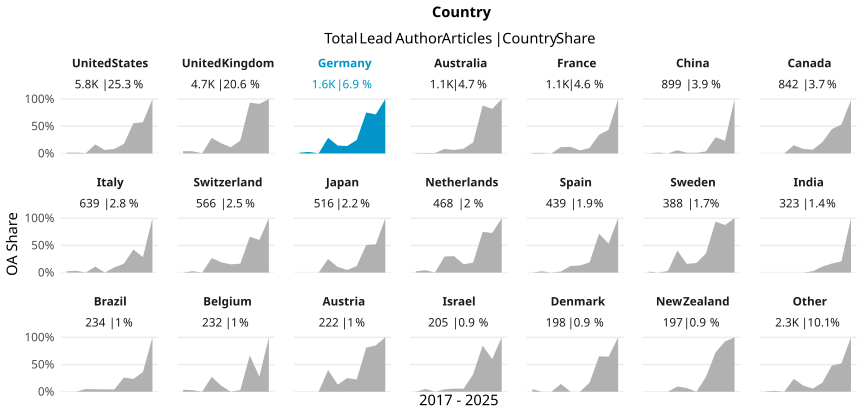

Source data for this figure (header and first rows):
country_name_fct, cr_year, articles, cc_total, prop
United States, '17, 702, 9, 0.01282
United States, '18, 660, 11, 0.01667
United States, '19, 676, 3, 0.004438
United States, '20, 665, 111, 0.1669
United States, '21, 554, 35, 0.06318
United States, '22, 566, 48, 0.08481
United States, '23, 539, 94, 0.1744
United States, '24, 481, 267, 0.5551
United States, '25, 541, 311, 0.5749
United States, '26, 427, 427, 1
United Kingdom, '17, 572, 25, 0.04371
United Kingdom, '18, 548, 22, 0.04015
United Kingdom, '19, 515, 1, 0.001942
United Kingdom, '20, 574, 164, 0.2857
United Kingdom, '21, 512, 96, 0.1875
United Kingdom, '22, 433, 49, 0.1132
United Kingdom, '23, 392, 93, 0.2372
United Kingdom, '24, 381, 356, 0.9344
United Kingdom, '25, 484, 441, 0.9112
United Kingdom, '26, 321, 321, 1
Germany, '17, 148, 2, 0.01351
Germany, '18, 169, 5, 0.02959
Germany, '19, 126, 0, 0
Germany, '20, 188, 54, 0.2872
Germany, '21, 171, 25, 0.1462
Germany, '22, 168, 23, 0.1369
Germany, '23, 166, 41, 0.247
Germany, '24, 154, 116, 0.7532
Germany, '25, 184, 132, 0.7174
Germany, '26, 103, 103, 1
Australia, '17, 146, 1, 0.006849
Australia, '18, 120, 1, 0.008333
Australia, '19, 123, 1, 0.00813
Australia, '20, 119, 10, 0.08403
Australia, '21, 108, 7, 0.06481
Australia, '22, 102, 9, 0.08824
Australia, '23, 103, 21, 0.2039
Australia, '24, 111, 98, 0.8829
Australia, '25, 89, 73, 0.8202
Australia, '26, 69, 69, 1
France, '17, 108, 1, 0.009259
France, '18, 103, 1, 0.009709
France, '19, 116, 0, 0
France, '20, 126, 15, 0.119
France, '21, 107, 13, 0.1215
France, '22, 108, 6, 0.05556
France, '23, 88, 9, 0.1023
France, '24, 96, 33, 0.3438
France, '25, 124, 54, 0.4355
France, '26, 87, 87, 1
China, '17, 65, 0, 0
China, '18, 58, 1, 0.01724
China, '19, 89, 0, 0
China, '20, 85, 5, 0.05882
China, '21, 78, 1, 0.01282
China, '22, 83, 1, 0.01205
China, '23, 127, 5, 0.03937
China, '24, 97, 29, 0.299
China, '25, 127, 30, 0.2362
China, '26, 90, 90, 1
... 150 more rows
